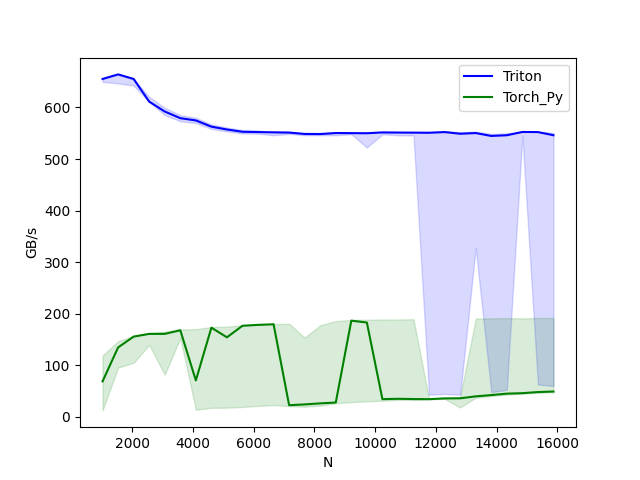

The table this chart was drawn from, first rows:
N, Triton, Torch_Py
1024, 655.4, 68.41
1536, 664.2, 134.3
2048, 655.4, 155.3
2560, 611.3, 160.6
3072, 592.2, 160.6
3584, 579.2, 167.7
4096, 574.9, 70.32
4608, 562.8, 172.7
5120, 557.3, 154
5632, 552.8, 176.3
6144, 552.3, 178.1
6656, 551.8, 179.3
7168, 551.4, 22.2
7680, 548.6, 23.74
8192, 548.4, 25.77
8704, 550.5, 27.41
9216, 550.2, 186.3
9728, 550, 182.7
10240, 551.6, 33.98
10752, 551.4, 34.63
11264, 551.1, 34.14
11776, 550.9, 33.9
12288, 552.3, 35.38
12800, 549.1, 35.57
13312, 550.4, 39.37
13824, 544.8, 41.85
14336, 546.1, 44.63
14848, 552.5, 45.53
15360, 552.3, 47.72
15872, 546.1, 48.74
